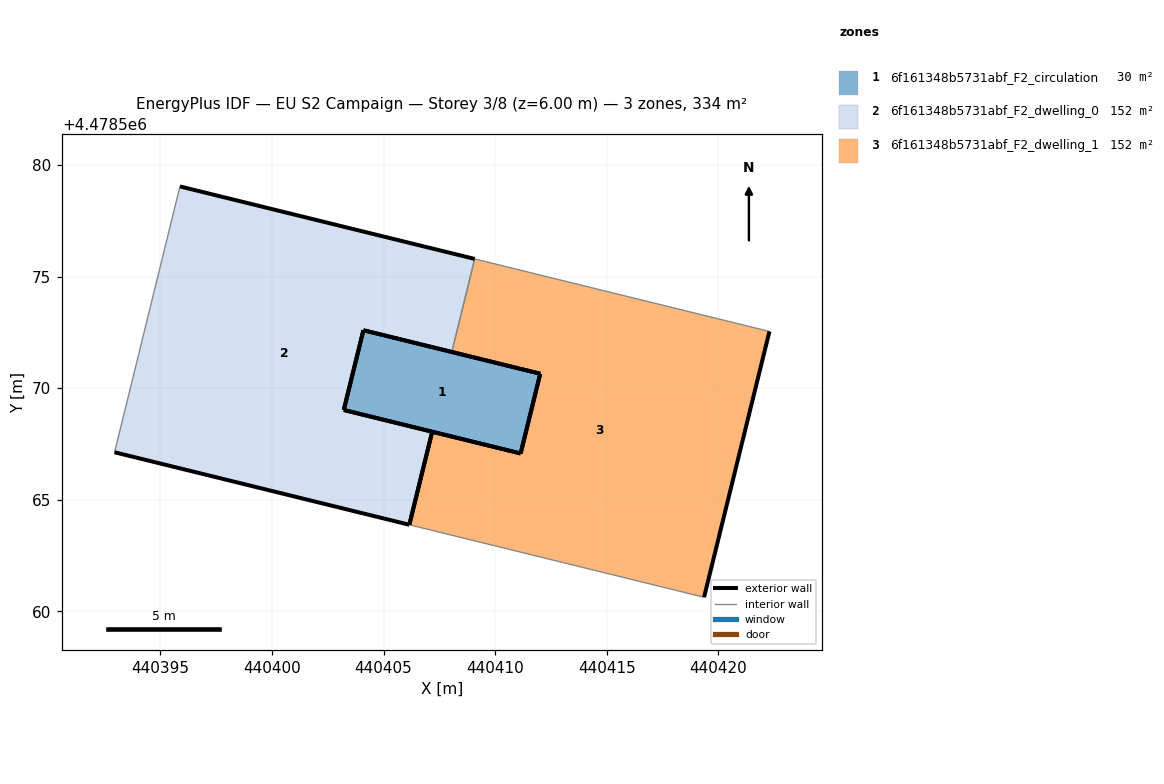
=== STOREY PLAN SPEC (per zone: floor XY polygon, exterior-wall plan segments, windows/doors) ===
zone 1: 6f161348b5731abf_F2_circulation  (30.0 m²)
  floor: (440412.02, 4478570.65) (440411.14, 4478567.07) (440403.22, 4478569.02) (440404.10, 4478572.60)
  exterior wall: (440411.14, 4478567.07) – (440412.02, 4478570.65)  [3.7 m]
  exterior wall: (440412.02, 4478570.65) – (440404.10, 4478572.60)  [8.2 m]
  exterior wall: (440404.10, 4478572.60) – (440403.22, 4478569.02)  [3.7 m]
  exterior wall: (440403.22, 4478569.02) – (440411.14, 4478567.07)  [8.2 m]
zone 2: 6f161348b5731abf_F2_dwelling_0  (151.9 m²)
  floor: (440409.08, 4478575.79) (440408.06, 4478571.62) (440404.10, 4478572.60) (440403.22, 4478569.02) (440407.18, 4478568.05) (440406.15, 4478563.88) (440392.94, 4478567.13) (440395.87, 4478579.04)
  exterior wall: (440392.94, 4478567.13) – (440406.15, 4478563.88)  [13.6 m]
  exterior wall: (440407.18, 4478568.05) – (440403.22, 4478569.02)  [4.1 m]
  exterior wall: (440403.22, 4478569.02) – (440404.10, 4478572.60)  [3.7 m]
  exterior wall: (440404.10, 4478572.60) – (440408.06, 4478571.62)  [4.1 m]
  exterior wall: (440409.08, 4478575.79) – (440395.87, 4478579.04)  [13.6 m]
  exterior wall: (440406.15, 4478563.88) – (440407.18, 4478568.05)  [4.3 m]
  interior walls: 2
zone 3: 6f161348b5731abf_F2_dwelling_1  (151.9 m²)
  floor: (440422.30, 4478572.54) (440419.36, 4478560.63) (440406.15, 4478563.88) (440407.18, 4478568.05) (440411.14, 4478567.07) (440412.02, 4478570.65) (440408.06, 4478571.62) (440409.08, 4478575.79)
  exterior wall: (440419.36, 4478560.63) – (440422.30, 4478572.54)  [12.3 m]
  exterior wall: (440408.06, 4478571.62) – (440412.02, 4478570.65)  [4.1 m]
  exterior wall: (440412.02, 4478570.65) – (440411.14, 4478567.07)  [3.7 m]
  exterior wall: (440411.14, 4478567.07) – (440407.18, 4478568.05)  [4.1 m]
  exterior wall: (440407.18, 4478568.05) – (440406.15, 4478563.88)  [4.3 m]
  interior walls: 3

=== DERIVED (storey summary) ===
Building: EU S2 Campaign
Storey: 3 of 8  (floor level z = 6.00 m)
Storey gross floor area: 333.8 m²
Zones on this storey: 3
  - 6f161348b5731abf_F2_circulation: floor 30.0 m²; exterior wall 23.7 m (71.1 m²); WWR 0.0%
  - 6f161348b5731abf_F2_dwelling_0: floor 151.9 m²; exterior wall 43.3 m (130.0 m²); WWR 0.0%
  - 6f161348b5731abf_F2_dwelling_1: floor 151.9 m²; exterior wall 28.4 m (85.2 m²); WWR 0.0%
Zone adjacency (shared interzone walls):
  - 6f161348b5731abf_F2_dwelling_0 ↔ 6f161348b5731abf_F2_dwelling_1